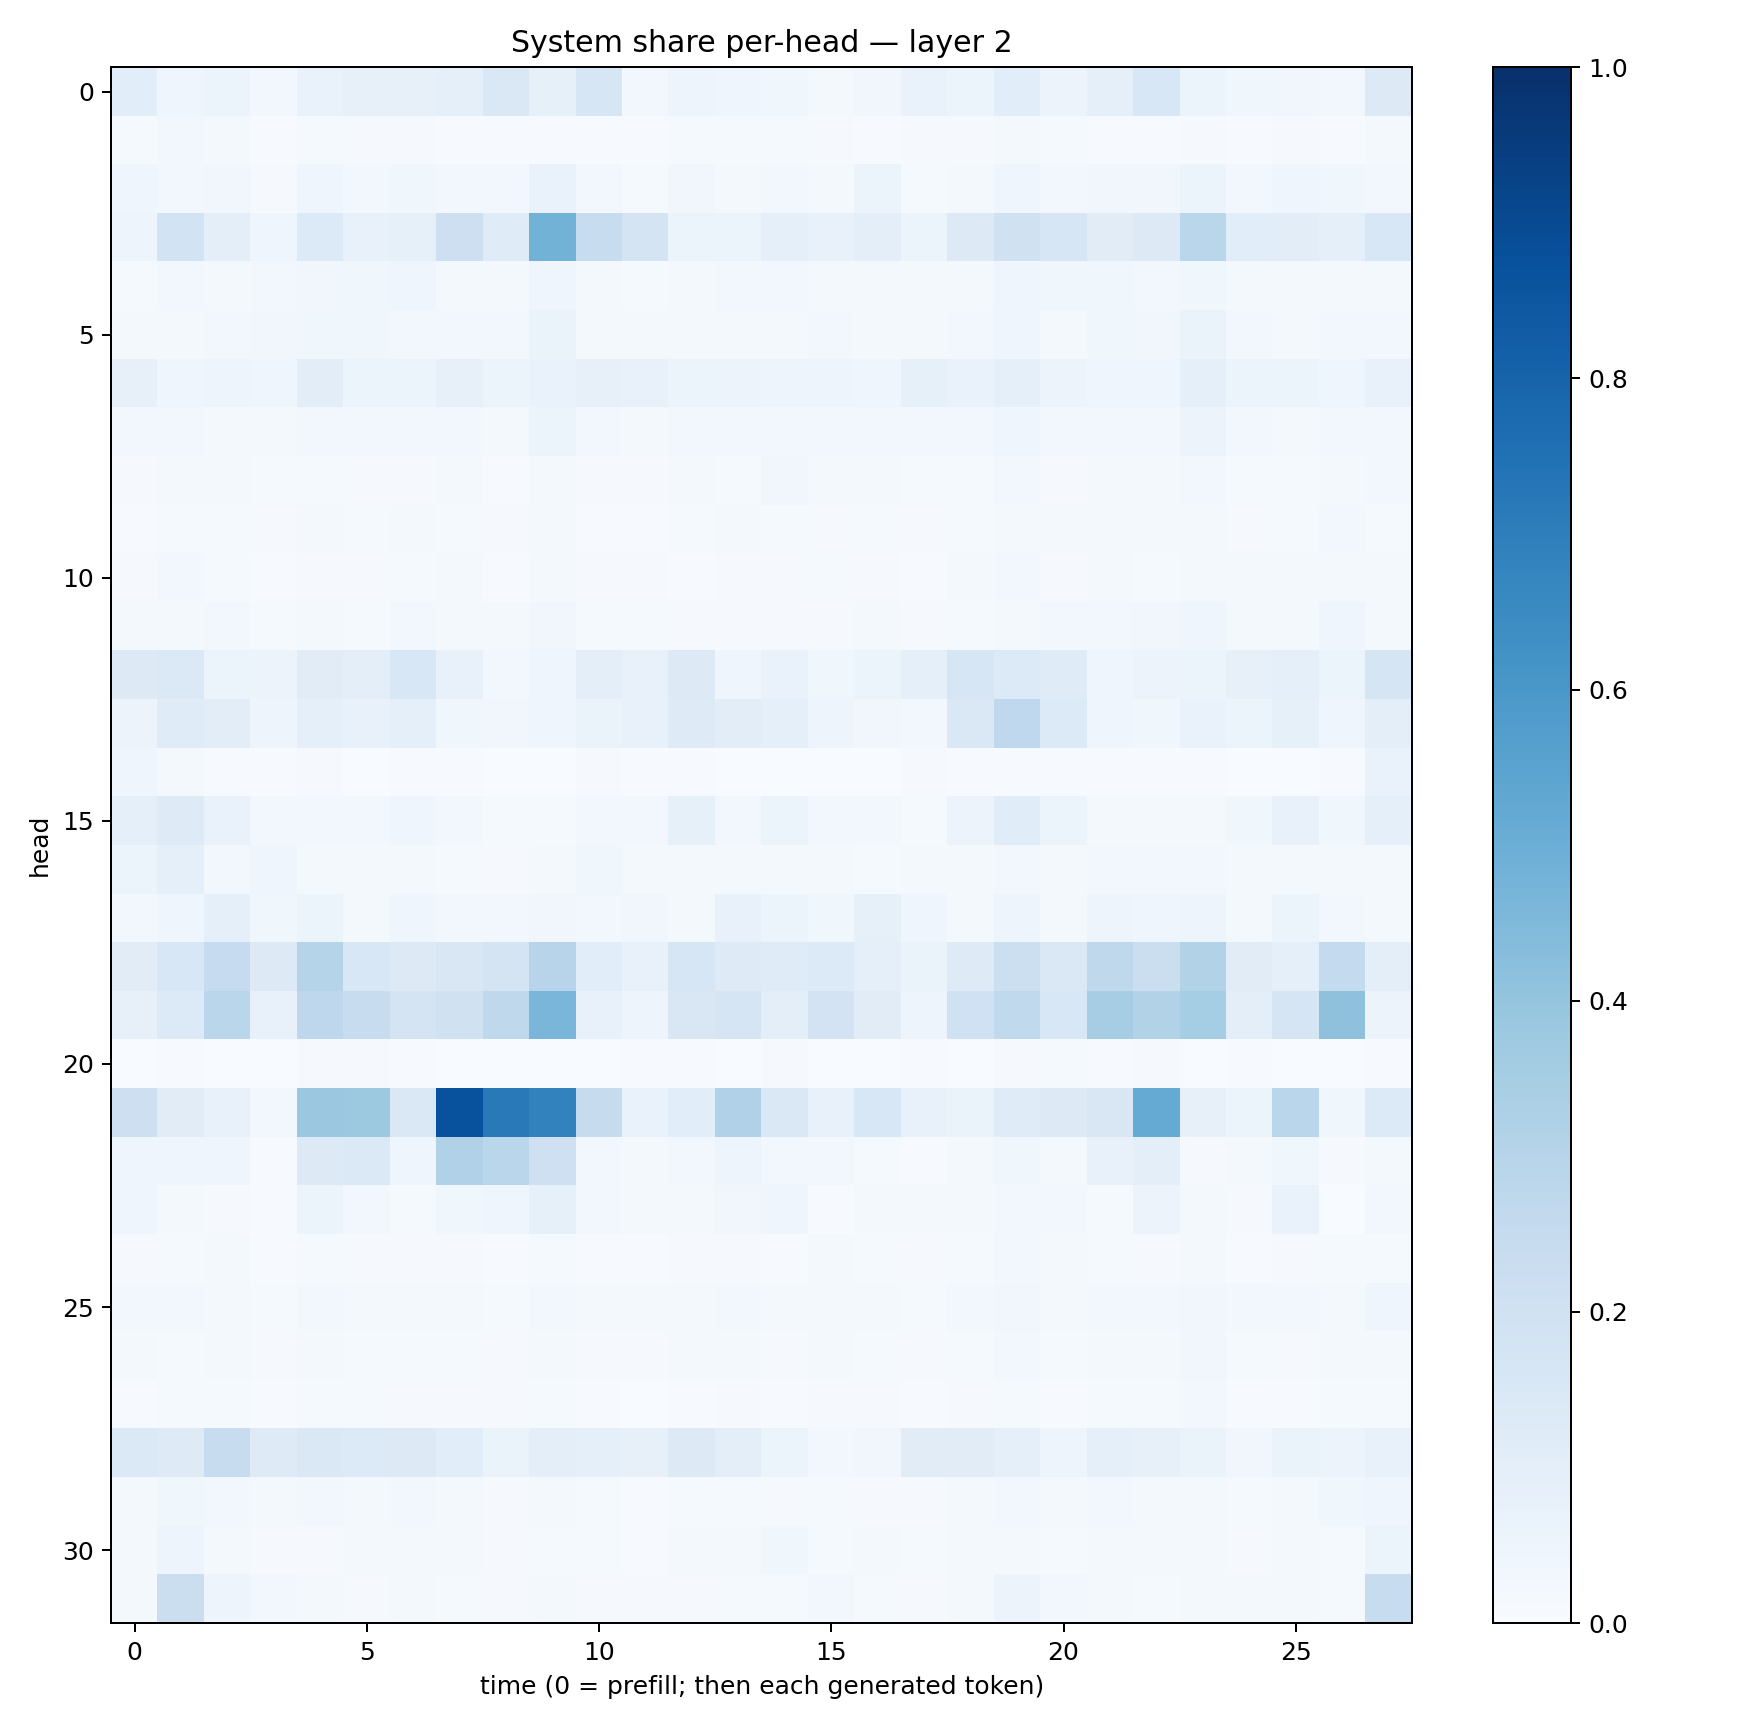

Source data for this figure (header and first rows):
0.1080654, 0.045199435, 0.059354294, 0.030644814, 0.06913527, 0.08183412, 0.07932985, 0.09300897, 0.14821455, 0.08327066, 0.16204664, 0.027019784, 0.048006035, 0.041306123, 0.03734309, 0.02275191, 0.033552542, 0.07012067, 0.051080767, 0.10883081, 0.05628634, 0.087388545, 0.15606968, 0.058768332
0.01411, 0.02892, 0.02342, 0.006915, 0.01233, 0.008229, 0.01026, 0.006297, 0.004007, 0.005823, 0.005984, 0.007384, 0.01534, 0.01365, 0.01254, 0.009936, 0.006365, 0.009032, 0.01167, 0.01927, 0.01247, 0.007184, 0.005425, 0.007993
0.03962, 0.02654, 0.03137, 0.01146, 0.04223, 0.02431, 0.03666, 0.028, 0.02464, 0.06893, 0.02818, 0.01254, 0.03133, 0.02341, 0.029, 0.02039, 0.06195, 0.01559, 0.01979, 0.04016, 0.03107, 0.03207, 0.03513, 0.05252
0.04691, 0.1871, 0.09498, 0.04171, 0.1342, 0.07408, 0.08467, 0.213, 0.1194, 0.4793, 0.2357, 0.1738, 0.06107, 0.05442, 0.09012, 0.07056, 0.09962, 0.06105, 0.1307, 0.1973, 0.1566, 0.1104, 0.1312, 0.2874
0.0154, 0.03009, 0.02115, 0.02787, 0.03497, 0.03611, 0.0423, 0.01889, 0.01914, 0.04368, 0.01601, 0.01178, 0.01741, 0.02797, 0.02915, 0.02058, 0.01579, 0.01886, 0.02179, 0.04549, 0.03702, 0.03734, 0.02854, 0.03557
0.02006, 0.02191, 0.02781, 0.03219, 0.03735, 0.03824, 0.02547, 0.03067, 0.0253, 0.06516, 0.0174, 0.02078, 0.02117, 0.0226, 0.0207, 0.02719, 0.0207, 0.02161, 0.02805, 0.0404, 0.02283, 0.03731, 0.03487, 0.06441
0.0811, 0.04269, 0.05025, 0.04225, 0.1016, 0.06219, 0.05934, 0.07879, 0.05196, 0.06748, 0.0784, 0.07301, 0.05227, 0.05701, 0.04936, 0.05014, 0.04084, 0.08276, 0.06935, 0.09108, 0.05789, 0.03981, 0.03968, 0.08821
0.0271, 0.02344, 0.02308, 0.02338, 0.03035, 0.02815, 0.02672, 0.03041, 0.02125, 0.05378, 0.02345, 0.02053, 0.02354, 0.02665, 0.02663, 0.02525, 0.02384, 0.0263, 0.02637, 0.04376, 0.02472, 0.02809, 0.02491, 0.05782
0.01159, 0.01855, 0.01866, 0.01428, 0.01465, 0.0102, 0.01043, 0.02254, 0.007663, 0.02248, 0.01045, 0.008826, 0.01578, 0.01546, 0.03285, 0.02063, 0.02316, 0.01429, 0.01251, 0.02845, 0.01088, 0.01825, 0.02001, 0.02392
0.007575, 0.01337, 0.01292, 0.008492, 0.01619, 0.0139, 0.01922, 0.01558, 0.009717, 0.01647, 0.006504, 0.007119, 0.01531, 0.01918, 0.01221, 0.01111, 0.01319, 0.007959, 0.01282, 0.01924, 0.01678, 0.01678, 0.02174, 0.02079
0.01017, 0.02395, 0.0136, 0.007082, 0.01117, 0.009672, 0.01205, 0.02322, 0.007323, 0.02224, 0.009131, 0.008131, 0.005972, 0.00982, 0.008061, 0.01388, 0.009407, 0.007033, 0.01772, 0.02565, 0.01059, 0.01618, 0.0135, 0.02077
0.01599, 0.01927, 0.02531, 0.01186, 0.01761, 0.0129, 0.02461, 0.01862, 0.01727, 0.03494, 0.01365, 0.01214, 0.01143, 0.01066, 0.01086, 0.0108, 0.01821, 0.01164, 0.01458, 0.01924, 0.02725, 0.02909, 0.03196, 0.04663
0.1289, 0.1405, 0.05112, 0.05717, 0.1125, 0.09811, 0.1539, 0.07436, 0.02794, 0.03968, 0.1003, 0.07403, 0.1313, 0.04508, 0.06902, 0.03592, 0.06064, 0.08991, 0.1636, 0.1356, 0.1174, 0.04073, 0.05828, 0.05107
0.05622, 0.1179, 0.1049, 0.04874, 0.08915, 0.07492, 0.08635, 0.03639, 0.03289, 0.04531, 0.06536, 0.07582, 0.1224, 0.102, 0.09105, 0.04707, 0.03377, 0.03069, 0.1443, 0.2675, 0.1345, 0.04087, 0.03642, 0.06847
0.04049, 0.02172, 0.006209, 0.007147, 0.01057, 0.002141, 0.004773, 0.006982, 0.002073, 0.003659, 0.009693, 0.004453, 0.004214, 0.002111, 0.002473, 0.001821, 0.002037, 0.01058, 0.007118, 0.005162, 0.005046, 0.004356, 0.005266, 0.007529
0.08667, 0.1217, 0.067, 0.03002, 0.0271, 0.02344, 0.03998, 0.02633, 0.01444, 0.01541, 0.0292, 0.02774, 0.08407, 0.02796, 0.0523, 0.02534, 0.02407, 0.01502, 0.05804, 0.1148, 0.05282, 0.01789, 0.02022, 0.0226
0.05324, 0.08797, 0.03045, 0.04199, 0.02259, 0.0189, 0.02127, 0.01488, 0.01024, 0.0223, 0.03559, 0.01649, 0.02247, 0.02263, 0.01949, 0.01624, 0.01291, 0.02248, 0.01569, 0.02867, 0.01798, 0.02972, 0.02917, 0.02889
0.02499, 0.04387, 0.0927, 0.03522, 0.05369, 0.02154, 0.04003, 0.02788, 0.02844, 0.03399, 0.02626, 0.03162, 0.02223, 0.07031, 0.05344, 0.03804, 0.08383, 0.04109, 0.02193, 0.04764, 0.01922, 0.04945, 0.04237, 0.05073
0.1111, 0.1552, 0.249, 0.1261, 0.3002, 0.1556, 0.1302, 0.1495, 0.1777, 0.2933, 0.1065, 0.07804, 0.1583, 0.1215, 0.1205, 0.1347, 0.08727, 0.06616, 0.1245, 0.2178, 0.1469, 0.2701, 0.2238, 0.3104
0.07875, 0.1359, 0.2887, 0.07627, 0.2772, 0.2413, 0.1778, 0.198, 0.2722, 0.4622, 0.07544, 0.04806, 0.1501, 0.171, 0.09822, 0.1808, 0.1124, 0.04823, 0.201, 0.2641, 0.1559, 0.3514, 0.3135, 0.3531
0.00378, 0.005682, 0.003312, 0.001106, 0.008094, 0.01141, 0.004305, 0.001289, 0.002164, 0.003243, 0.003258, 0.004923, 0.004185, 0.00284, 0.007881, 0.001746, 0.001192, 0.004599, 0.003841, 0.01025, 0.01265, 0.004876, 0.008613, 0.0028
0.2121, 0.1118, 0.07168, 0.02473, 0.3808, 0.3756, 0.1438, 0.8735, 0.7171, 0.6832, 0.2438, 0.06817, 0.1076, 0.3184, 0.1453, 0.07136, 0.1553, 0.07563, 0.0632, 0.1187, 0.13, 0.1496, 0.5192, 0.08186
0.0456, 0.04267, 0.04523, 0.006574, 0.1315, 0.1403, 0.04199, 0.3165, 0.288, 0.2037, 0.02519, 0.01707, 0.03123, 0.04772, 0.02733, 0.02903, 0.01281, 0.007677, 0.01574, 0.03553, 0.01719, 0.07224, 0.09568, 0.008609
0.0401, 0.02182, 0.01034, 0.004848, 0.06046, 0.02488, 0.01556, 0.03693, 0.04594, 0.08348, 0.03041, 0.01826, 0.01832, 0.03378, 0.03989, 0.005791, 0.02239, 0.01882, 0.01983, 0.03034, 0.03101, 0.01394, 0.05501, 0.02332
0.0103, 0.01303, 0.01816, 0.006709, 0.01478, 0.008241, 0.01153, 0.009701, 0.006244, 0.01329, 0.007167, 0.006181, 0.01072, 0.0103, 0.00733, 0.01716, 0.01265, 0.01155, 0.01443, 0.02807, 0.01767, 0.0142, 0.01003, 0.01882
0.02736, 0.02656, 0.01717, 0.0145, 0.02397, 0.02303, 0.0193, 0.02242, 0.01559, 0.02358, 0.01706, 0.01719, 0.01574, 0.02725, 0.02043, 0.01784, 0.02119, 0.01428, 0.02917, 0.03353, 0.02015, 0.02397, 0.02675, 0.03433
0.01648, 0.01528, 0.018, 0.01156, 0.02197, 0.01395, 0.01458, 0.01383, 0.01037, 0.02224, 0.008613, 0.01116, 0.01565, 0.01639, 0.01161, 0.0191, 0.01232, 0.01056, 0.01311, 0.02436, 0.01411, 0.01594, 0.01769, 0.03259
0.007545, 0.01362, 0.01487, 0.005393, 0.01545, 0.01262, 0.009212, 0.01157, 0.0081, 0.01533, 0.005915, 0.00387, 0.007767, 0.01046, 0.006668, 0.008674, 0.007963, 0.005058, 0.009657, 0.01419, 0.006663, 0.01466, 0.01195, 0.02536
0.1376, 0.1219, 0.2345, 0.1241, 0.1457, 0.1347, 0.1261, 0.1092, 0.06588, 0.09406, 0.09142, 0.07837, 0.1262, 0.09583, 0.05404, 0.02954, 0.03251, 0.1122, 0.1108, 0.09199, 0.04748, 0.09106, 0.08019, 0.06425
0.01881, 0.03609, 0.02538, 0.01703, 0.02407, 0.01832, 0.0291, 0.022, 0.01123, 0.02338, 0.01434, 0.005756, 0.01423, 0.01507, 0.01109, 0.01363, 0.00847, 0.01103, 0.02106, 0.02738, 0.01958, 0.02634, 0.02066, 0.01758
0.02026, 0.0506, 0.01655, 0.01104, 0.01165, 0.01786, 0.01852, 0.02156, 0.00796, 0.01312, 0.01297, 0.004349, 0.01725, 0.0202, 0.03808, 0.01386, 0.02152, 0.01438, 0.01606, 0.01583, 0.01204, 0.02135, 0.01945, 0.0172
0.01993, 0.2264, 0.04876, 0.02598, 0.01705, 0.009811, 0.02028, 0.01293, 0.01162, 0.01683, 0.01001, 0.01063, 0.01077, 0.01554, 0.01426, 0.02781, 0.01226, 0.01066, 0.01677, 0.05587, 0.0309, 0.01854, 0.01284, 0.02212
